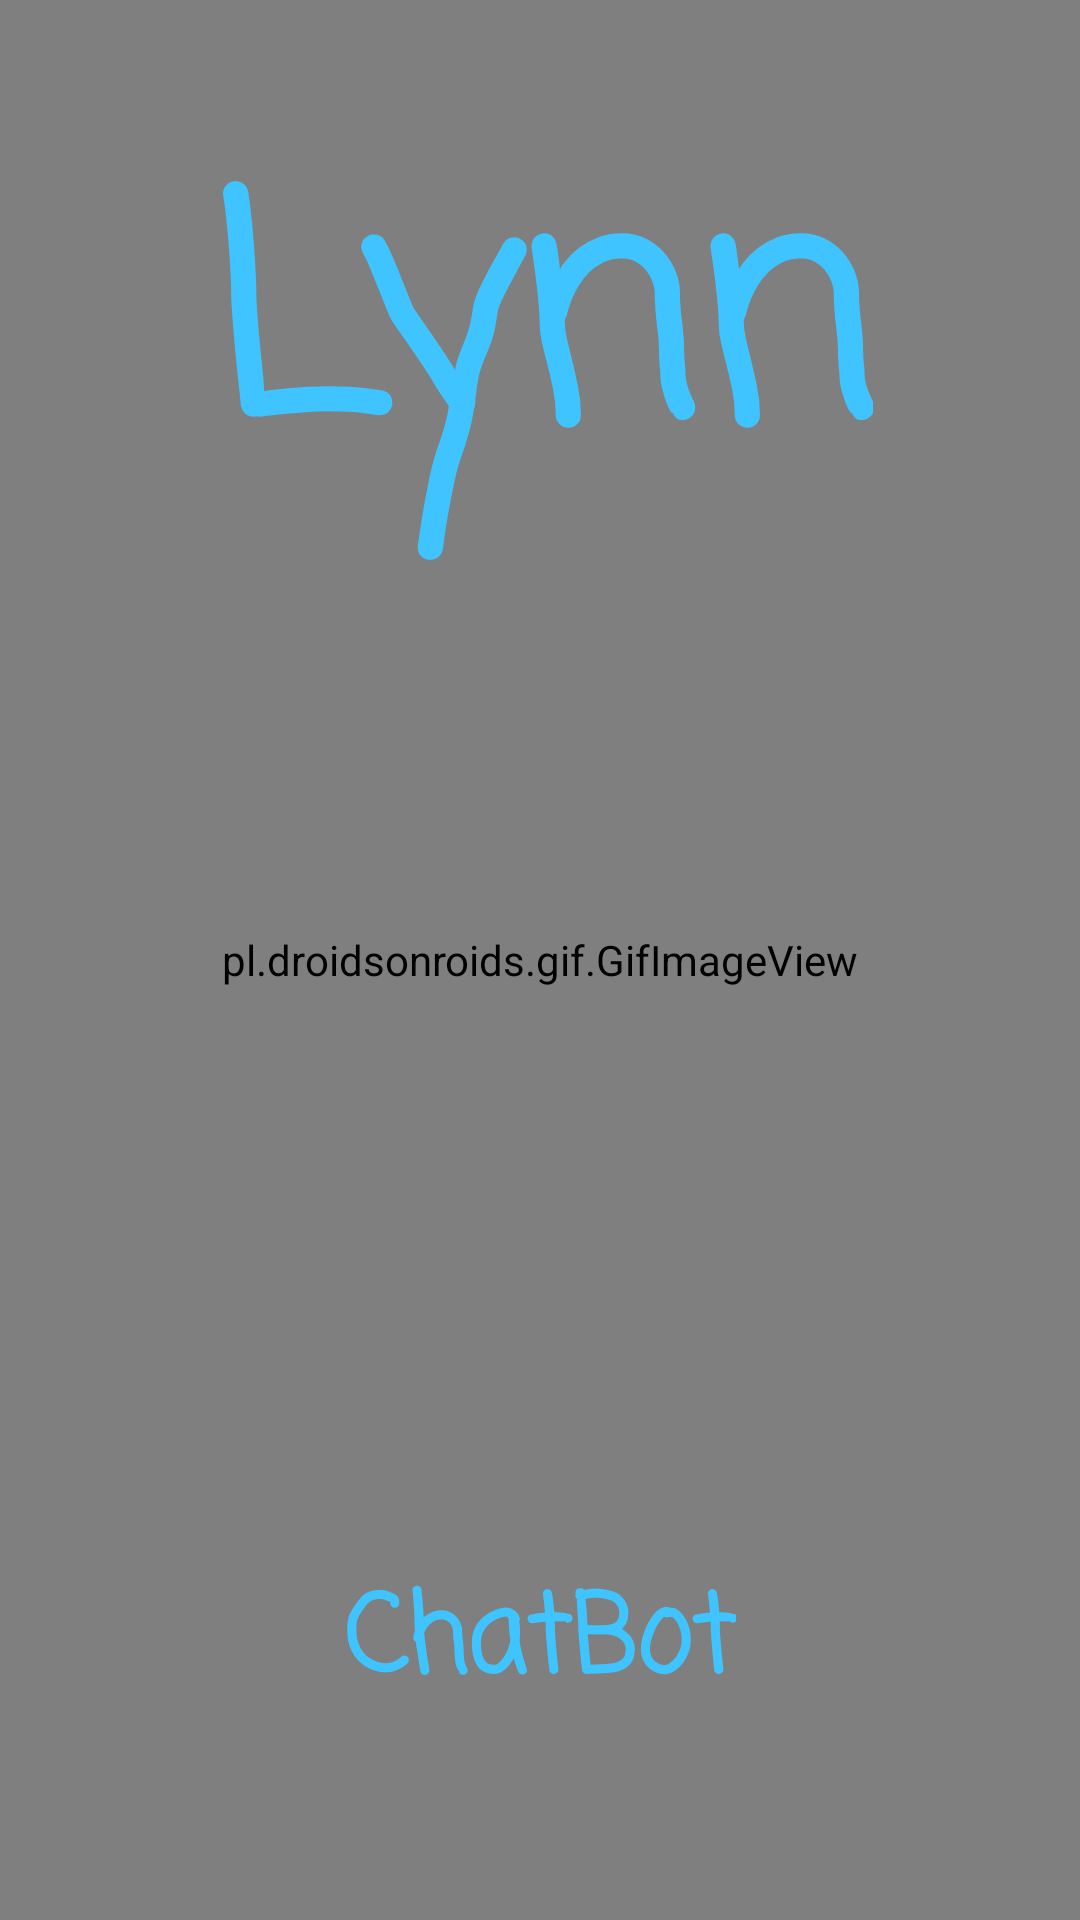

Android layout source for this screen:
<!-- AndroidManifest.xml: application theme Theme.AppCompat.NoActionBar -->
<!-- res/layout/activity_splach2.xml -->
<?xml version="1.0" encoding="utf-8"?>
<RelativeLayout xmlns:android="http://schemas.android.com/apk/res/android"
    xmlns:app="http://schemas.android.com/apk/res-auto"
    xmlns:tools="http://schemas.android.com/tools"
    android:layout_width="match_parent"
    android:layout_height="match_parent"
    android:background="@color/bg_colorbot"
    tools:context="com.example.vmac.WatBot.Activities.Splach2Activity">


    <pl.droidsonroids.gif.GifImageView
        android:id="@+id/gifImageView"
        android:layout_width="match_parent"
        android:layout_height="match_parent"
        android:layout_centerHorizontal="true"
        android:layout_centerVertical="true"
        android:background="@drawable/bot"
        android:gravity="center"
        android:scaleType="matrix"
        app:layout_constraintBottom_toBottomOf="parent"
        app:layout_constraintEnd_toEndOf="parent"
        app:layout_constraintStart_toStartOf="parent"
        app:layout_constraintTop_toTopOf="parent" />

    <TextView
        android:id="@+id/textView2"
        android:layout_width="wrap_content"
        android:layout_height="wrap_content"
        android:layout_alignParentBottom="true"
        android:layout_centerHorizontal="true"
        android:layout_marginBottom="65dp"
        android:fontFamily="casual"
        android:text="ChatBot"
        android:textAlignment="center"
        android:textAppearance="@style/TextAppearance.AppCompat.Headline"
        android:textColor="@color/bg_color"
        android:textSize="36sp"
        android:textStyle="bold" />

    <TextView
        android:id="@+id/textView3"
        android:layout_width="wrap_content"
        android:layout_height="wrap_content"
        android:layout_alignParentTop="true"
        android:layout_centerHorizontal="true"
        android:layout_marginTop="35dp"
        android:fontFamily="casual"
        android:text="Lynn"
        android:textAlignment="center"
        android:textAppearance="@style/TextAppearance.AppCompat.Headline"
        android:textColor="@color/bg_color"
        android:textSize="100sp"
        android:textStyle="bold" />
</RelativeLayout>
<!-- resources referenced by this layout -->
<resources>
  <color name="bg_color"> #40c4ff</color>
  <color name="bg_colorbot"> #d6d6d6</color>
</resources>
